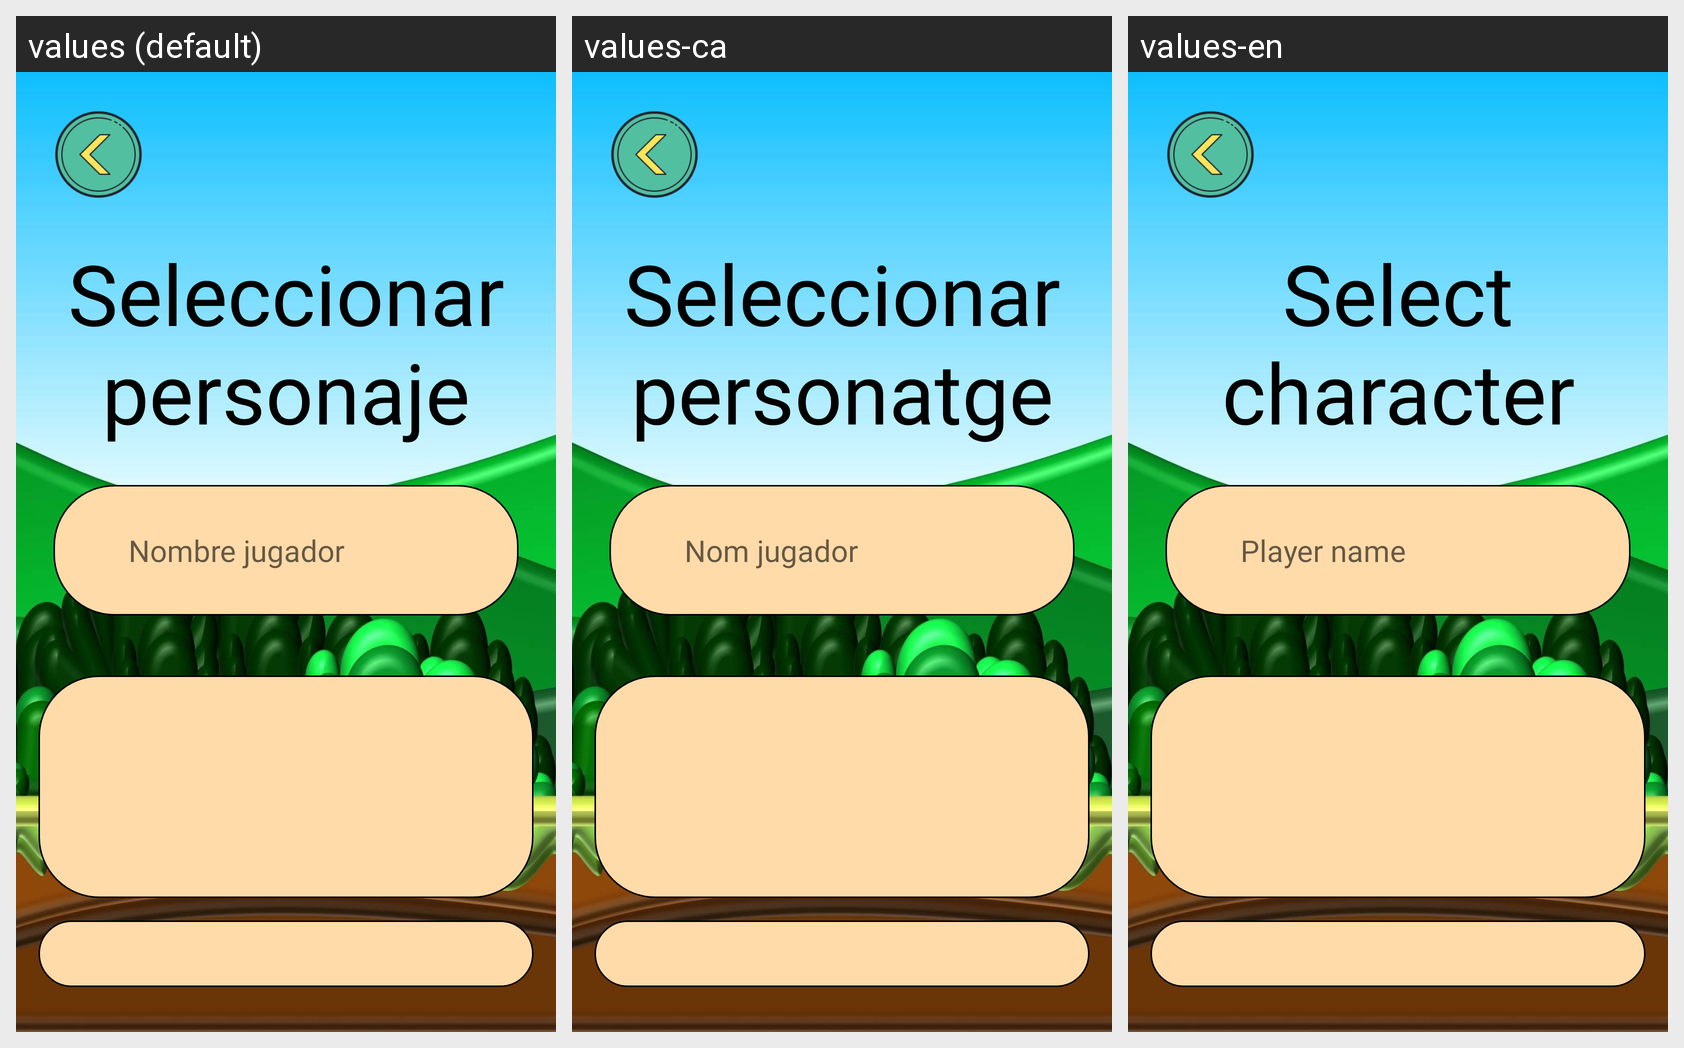

This grid shows one Android layout under several languages. Give, for every string resource on the screen, its name, the default text and each shown locale's text.
Android screen res/layout/activity_select_personaje.xml rendered under 3 locales, left to right: values (default), values-ca, values-en. Device: Nexus 5 (rendered at 1080×1920; each locale shown at half size, 540×960, under a caption strip naming it); theme NoAnimacionActivity.
Strings drawn on this screen, with the default value and each locale's value (text and hints the layout hard-codes, and strings that could not be matched under every locale, appear in the picture but are not listed):

selecPersonaje
  values: Seleccionar personaje
  values-ca: Seleccionar personatge
  values-en: Select character

nombreJugador
  values: Nombre jugador
  values-ca: Nom jugador
  values-en: Player name
